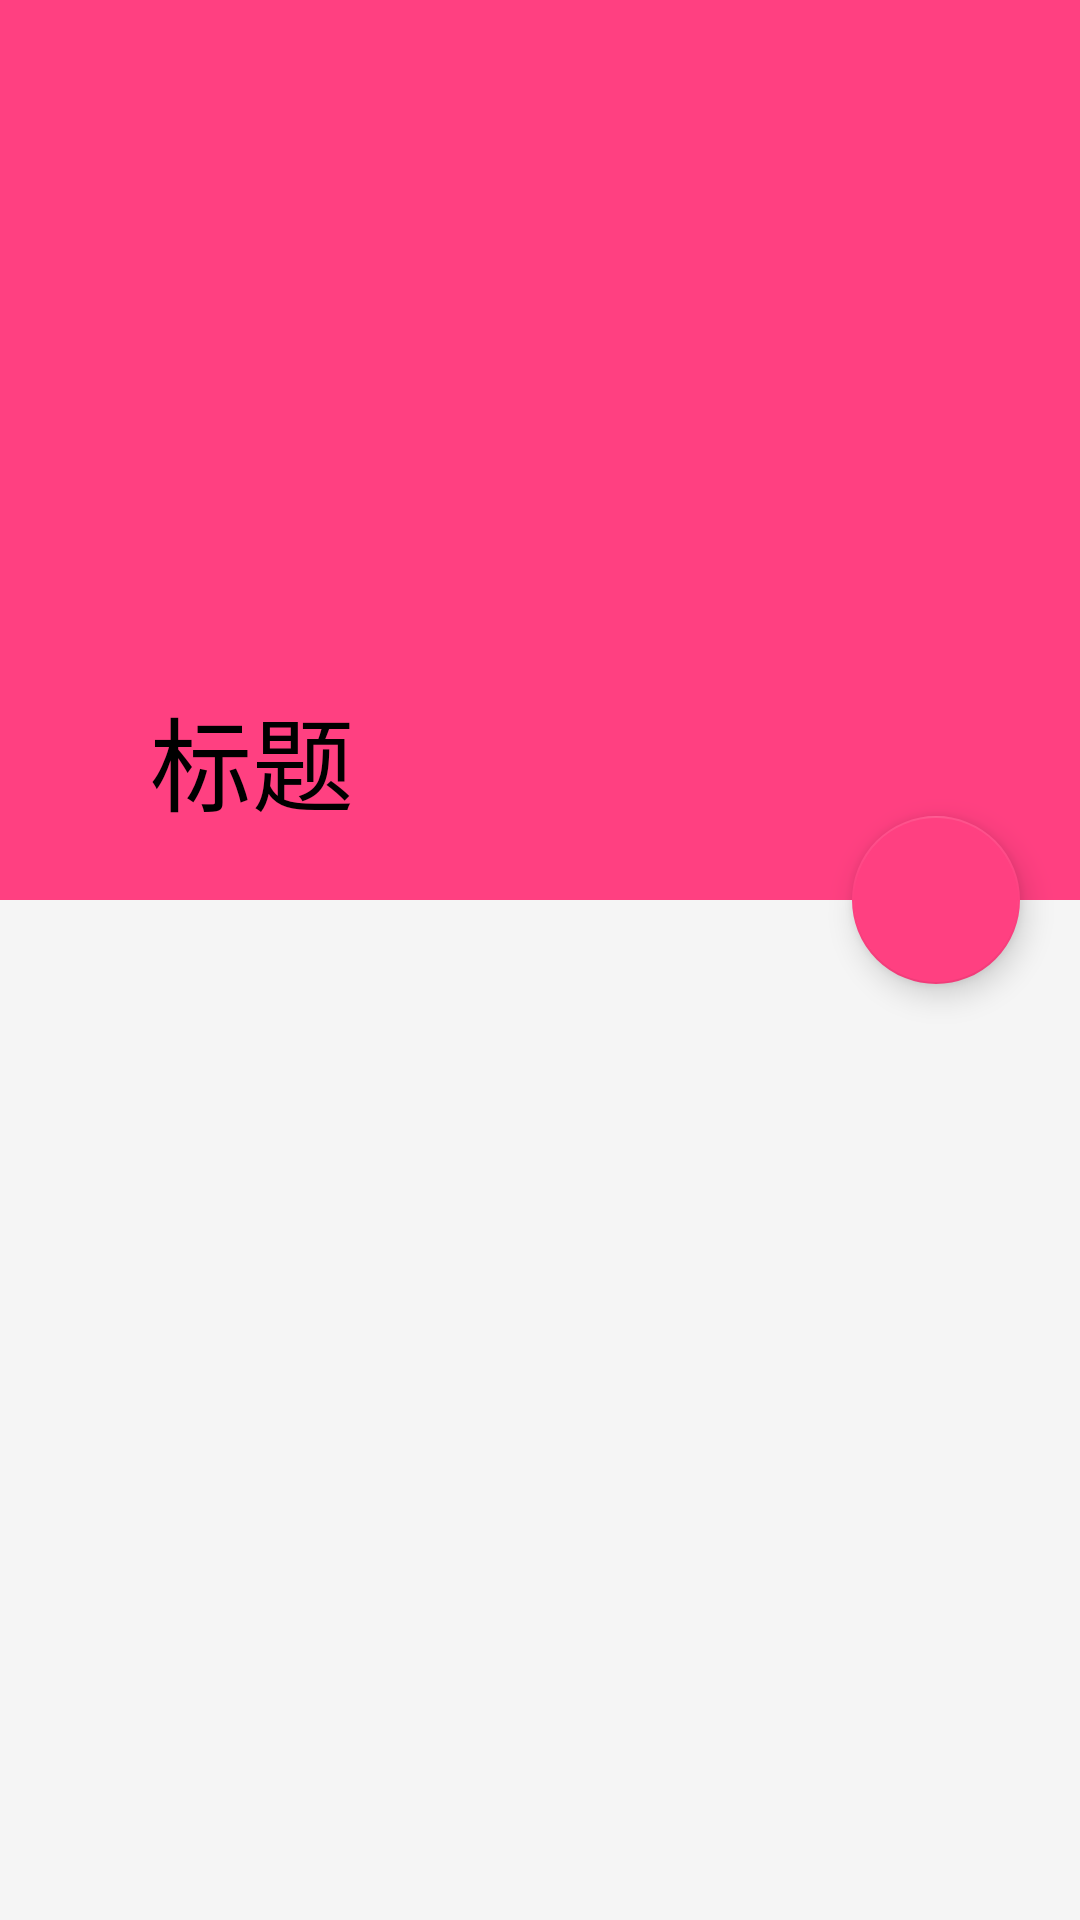

Produce the Android XML layout that renders to this screen, including the resource entries it uses.
<!-- AndroidManifest.xml: application theme TransStatusTheme -->
<!-- res/layout/activity_base_design.xml -->
<?xml version="1.0" encoding="utf-8"?>
<android.support.design.widget.CoordinatorLayout xmlns:android="http://schemas.android.com/apk/res/android"
    xmlns:app="http://schemas.android.com/apk/res-auto"
    android:id="@+id/coordinatorLayout"
    android:layout_width="match_parent"
    android:layout_height="match_parent"
    android:fitsSystemWindows="true">

    <android.support.design.widget.AppBarLayout
        android:id="@+id/appBarLayout"
        android:layout_width="match_parent"
        android:layout_height="wrap_content"
        android:fitsSystemWindows="true"
        android:theme="@style/Design.AppBarLayoutFit">

        <android.support.design.widget.CollapsingToolbarLayout
            android:id="@+id/collapsing_toolbar"
            android:layout_width="match_parent"
            android:layout_height="wrap_content"
            android:theme="@style/Design.CollpasingToolbarLayoutFit"
            app:contentScrim="?attr/colorPrimary"
            app:expandedTitleMarginEnd="70dp"
            app:expandedTitleMarginStart="50dp"
            app:layout_scrollFlags="scroll|exitUntilCollapsed"
            app:statusBarScrim="?attr/colorPrimary"
            app:titleEnabled="true">

            <ImageView
                android:layout_width="match_parent"
                android:layout_height="300dp"
                android:fitsSystemWindows="true"
                android:scaleType="centerCrop"
                android:src="@mipmap/ic_launcher"
                android:theme="@style/Design.ImageViewFit"
                app:layout_collapseMode="parallax" />

            <android.support.v7.widget.Toolbar
                android:id="@+id/toolbar"
                android:layout_width="match_parent"
                android:layout_height="?attr/actionBarSize"
                android:theme="@style/Design.ToolbarFit"
                app:layout_collapseMode="pin"
                app:popupTheme="@style/ThemeOverlay.AppCompat.Light"
                app:title="标题" />

        </android.support.design.widget.CollapsingToolbarLayout>

    </android.support.design.widget.AppBarLayout>

    <android.support.v4.widget.NestedScrollView
        android:layout_width="match_parent"
        android:layout_height="match_parent"
        app:layout_behavior="@string/appbar_scrolling_view_behavior">

        <android.support.v7.widget.RecyclerView
            android:id="@+id/recyclerView"
            android:layout_width="match_parent"
            android:layout_height="match_parent" />
    </android.support.v4.widget.NestedScrollView>


    <android.support.design.widget.FloatingActionButton
        android:layout_width="wrap_content"
        android:layout_height="wrap_content"
        android:layout_margin="20dp"
        android:clickable="true"
        app:layout_anchor="@id/appBarLayout"
        app:layout_anchorGravity="bottom|right|end" />
</android.support.design.widget.CoordinatorLayout>
<!-- resources referenced by this layout -->
<resources>
  <style name="Design.AppBarLayoutFit" parent="Design">
          <item name="android:fitsSystemWindows">false</item>
      </style>
  <style name="Design.CollpasingToolbarLayoutFit" parent="Design">
          <item name="android:fitsSystemWindows">false</item>
      </style>
  <style name="Design.ImageViewFit" parent="Design">
          <item name="android:fitsSystemWindows">false</item>
      </style>
  <style name="Design.ToolbarFit" parent="Design">
          <item name="android:fitsSystemWindows">true</item>
      </style>
  <style name="TransStatusTheme" parent="AppTheme" />
  <style name="Design" />
  <style name="AppTheme" parent="BaseAppTheme" />
  <style name="BaseAppTheme" parent="Theme.AppCompat.Light.NoActionBar">
          
          <item name="colorPrimary">@color/colorPrimary</item>
          
          <item name="colorPrimaryDark">@color/colorMainTheme</item>
          <item name="colorAccent">@color/colorAccent</item>
          
          <item name="android:textColorPrimary">@color/colorMainTextColor</item>
          
          
          
          <item name="android:windowBackground">@color/colorMainBackgroundColor</item>
          
          <item name="android:textColor">@color/colorMainTextColor</item>
          
          <item name="android:windowAnimationStyle">@style/activityAnim</item>
          <item name="android:windowFullscreen">false</item>
          <item name="android:windowSoftInputMode">adjustPan</item>
          
          
          <item name="clock_background">@color/whiteSmoke</item>
          <item name="clock_textColor">@color/black</item>
      </style>
  <color name="colorPrimary">#FF4081</color>
  <color name="colorMainTheme">@color/colorAccent</color>
  <color name="colorAccent">#FF4081</color>
  <color name="colorMainTextColor">@color/black</color>
  <color name="colorMainBackgroundColor">@color/activity_bg</color>
  <style name="activityAnim">
          <item name="android:activityOpenEnterAnimation">@anim/anim_enter_in</item>
          <item name="android:activityOpenExitAnimation">@anim/anim_enter_out</item>
          <item name="android:activityCloseEnterAnimation">@anim/anim_exit_in</item>
          <item name="android:activityCloseExitAnimation">@anim/anim_exit_out</item>
      </style>
  <color name="whiteSmoke">#f5f5f5</color>
  <color name="black">#000000</color>
  <color name="activity_bg">#f5f5f5</color>
</resources>
